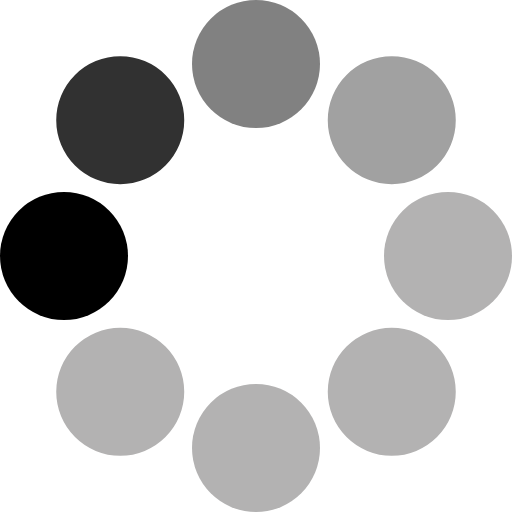
t = 0.00 s
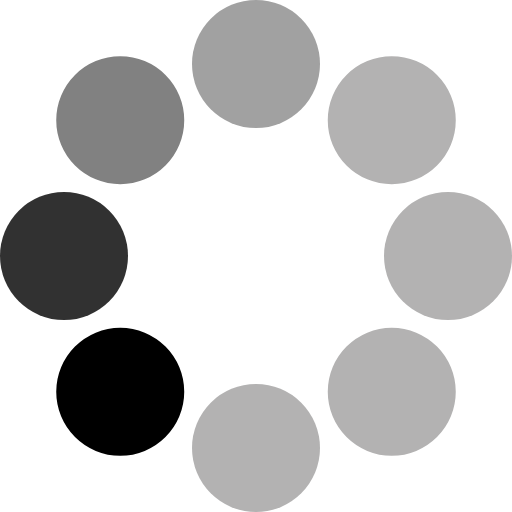
t = 0.13 s
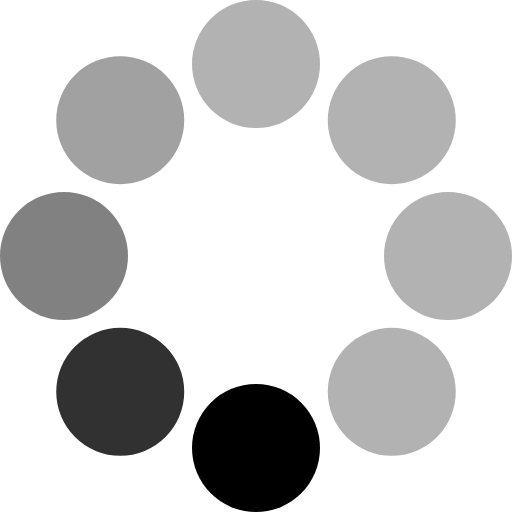
t = 0.23 s
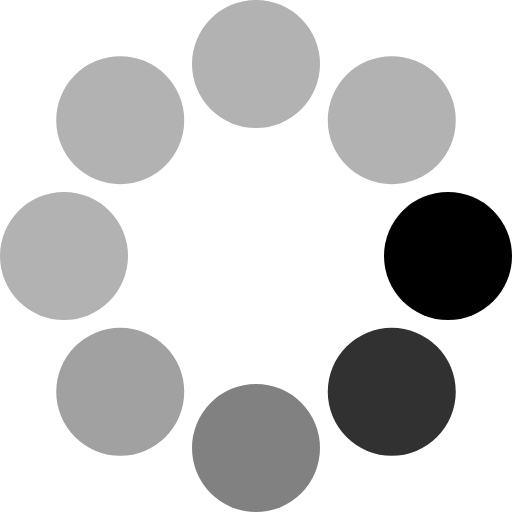
t = 0.36 s
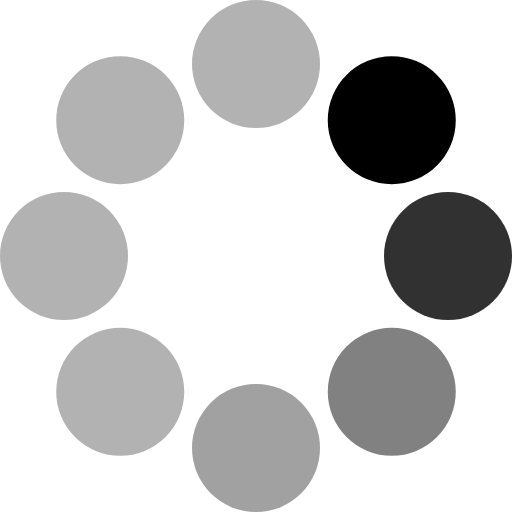
t = 0.49 s
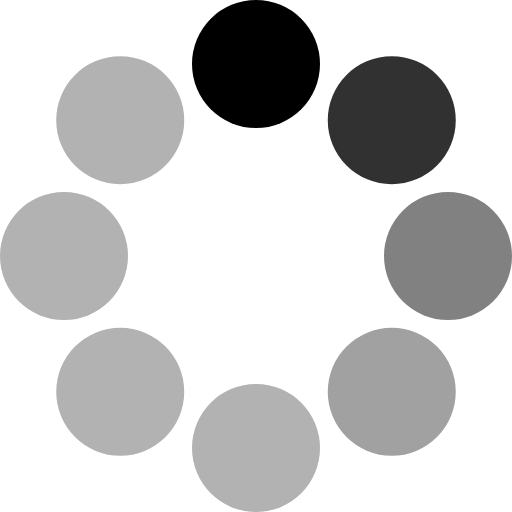
t = 0.59 s

The animated SVG that drew these frames (rendered in a browser with its animation timeline set to each time). Animation: 1 SMIL element (animateTransform=1); one cycle of 0.72 s, repeats indefinitely.

<svg xmlns="http://www.w3.org/2000/svg" version="1.0" width="64" height="64" viewBox="0 0 128 128"><g><circle cx="16" cy="64" r="16"/><circle cx="16" cy="64" r="16" fill="#313131" transform="rotate(45 64 64)"/><circle cx="16" cy="64" r="16" fill="#818181" transform="rotate(90 64 64)"/><circle cx="16" cy="64" r="16" fill="#a1a1a1" transform="rotate(135 64 64)"/><circle cx="16" cy="64" r="16" fill="#b3b2b2" transform="rotate(180 64 64)"/><circle cx="16" cy="64" r="16" fill="#b3b2b2" transform="rotate(225 64 64)"/><circle cx="16" cy="64" r="16" fill="#b3b2b2" transform="rotate(270 64 64)"/><circle cx="16" cy="64" r="16" fill="#b3b2b2" transform="rotate(315 64 64)"/><animateTransform attributeName="transform" type="rotate" values="0 64 64;315 64 64;270 64 64;225 64 64;180 64 64;135 64 64;90 64 64;45 64 64" calcMode="discrete" dur="720ms" repeatCount="indefinite"/></g></svg>
